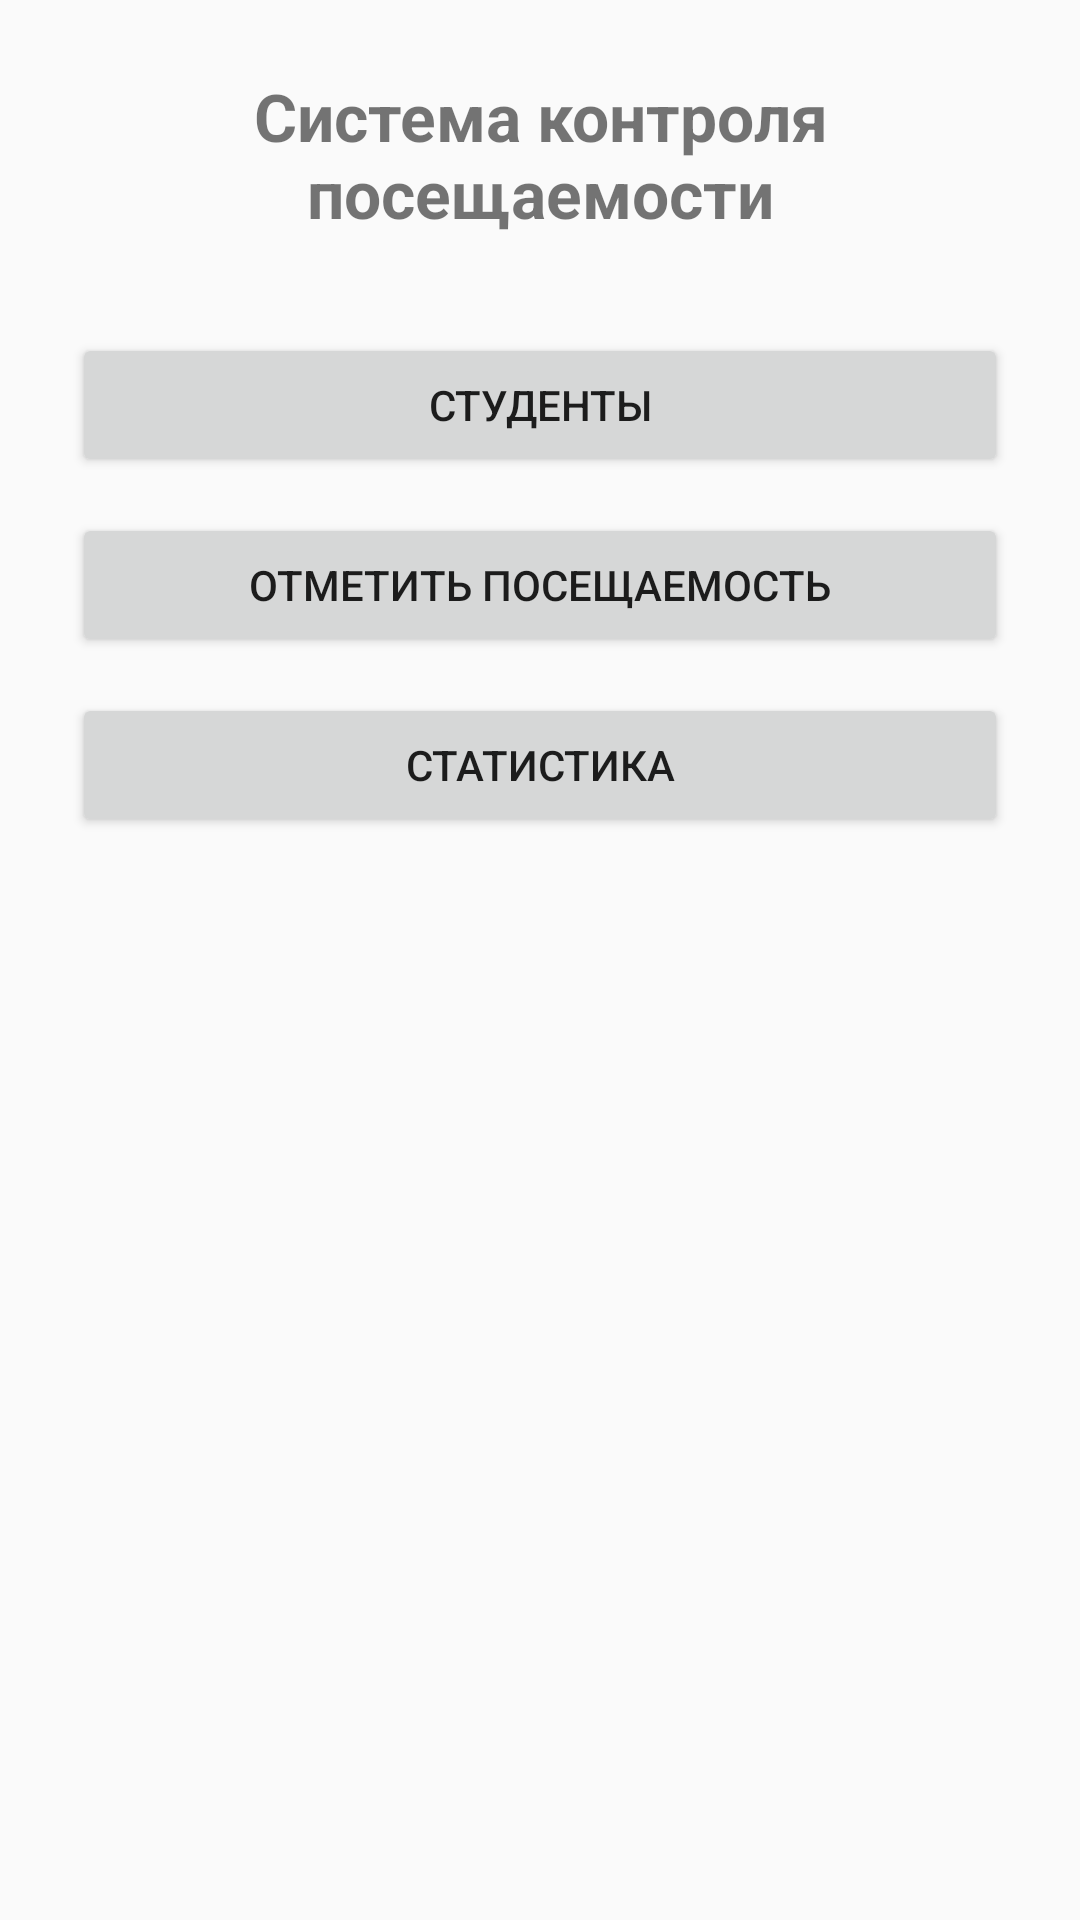

Reconstruct the res/layout file that produces this screen, plus the resources it refers to.
<!-- AndroidManifest.xml: activity theme Theme.AttendanceControl -->
<!-- res/layout/activity_main.xml -->
<?xml version="1.0" encoding="utf-8"?>
<LinearLayout xmlns:android="http://schemas.android.com/apk/res/android"
    android:layout_width="match_parent"
    android:layout_height="match_parent"
    android:orientation="vertical"
    android:padding="24dp"
    android:gravity="center_horizontal">

    <TextView
        android:layout_width="wrap_content"
        android:layout_height="wrap_content"
        android:layout_marginBottom="32dp"
        android:gravity="center"
        android:text="@string/main_title"
        android:textSize="22sp"
        android:textStyle="bold" />

    <Button
        android:id="@+id/btnStudents"
        android:layout_width="match_parent"
        android:layout_height="wrap_content"
        android:text="@string/students" />

    <Button
        android:id="@+id/btnAttendance"
        android:layout_width="match_parent"
        android:layout_height="wrap_content"
        android:layout_marginTop="12dp"
        android:text="@string/attendance" />

    <Button
        android:id="@+id/btnStatistics"
        android:layout_width="match_parent"
        android:layout_height="wrap_content"
        android:layout_marginTop="12dp"
        android:text="@string/statistics" />
</LinearLayout>
<!-- resources referenced by this layout -->
<resources>
  <string name="attendance">Отметить посещаемость</string>
  <string name="main_title">Система контроля посещаемости</string>
  <string name="statistics">Статистика</string>
  <string name="students">Студенты</string>
  <style name="Theme.AttendanceControl" parent="Theme.AppCompat.DayNight.NoActionBar" />
</resources>
